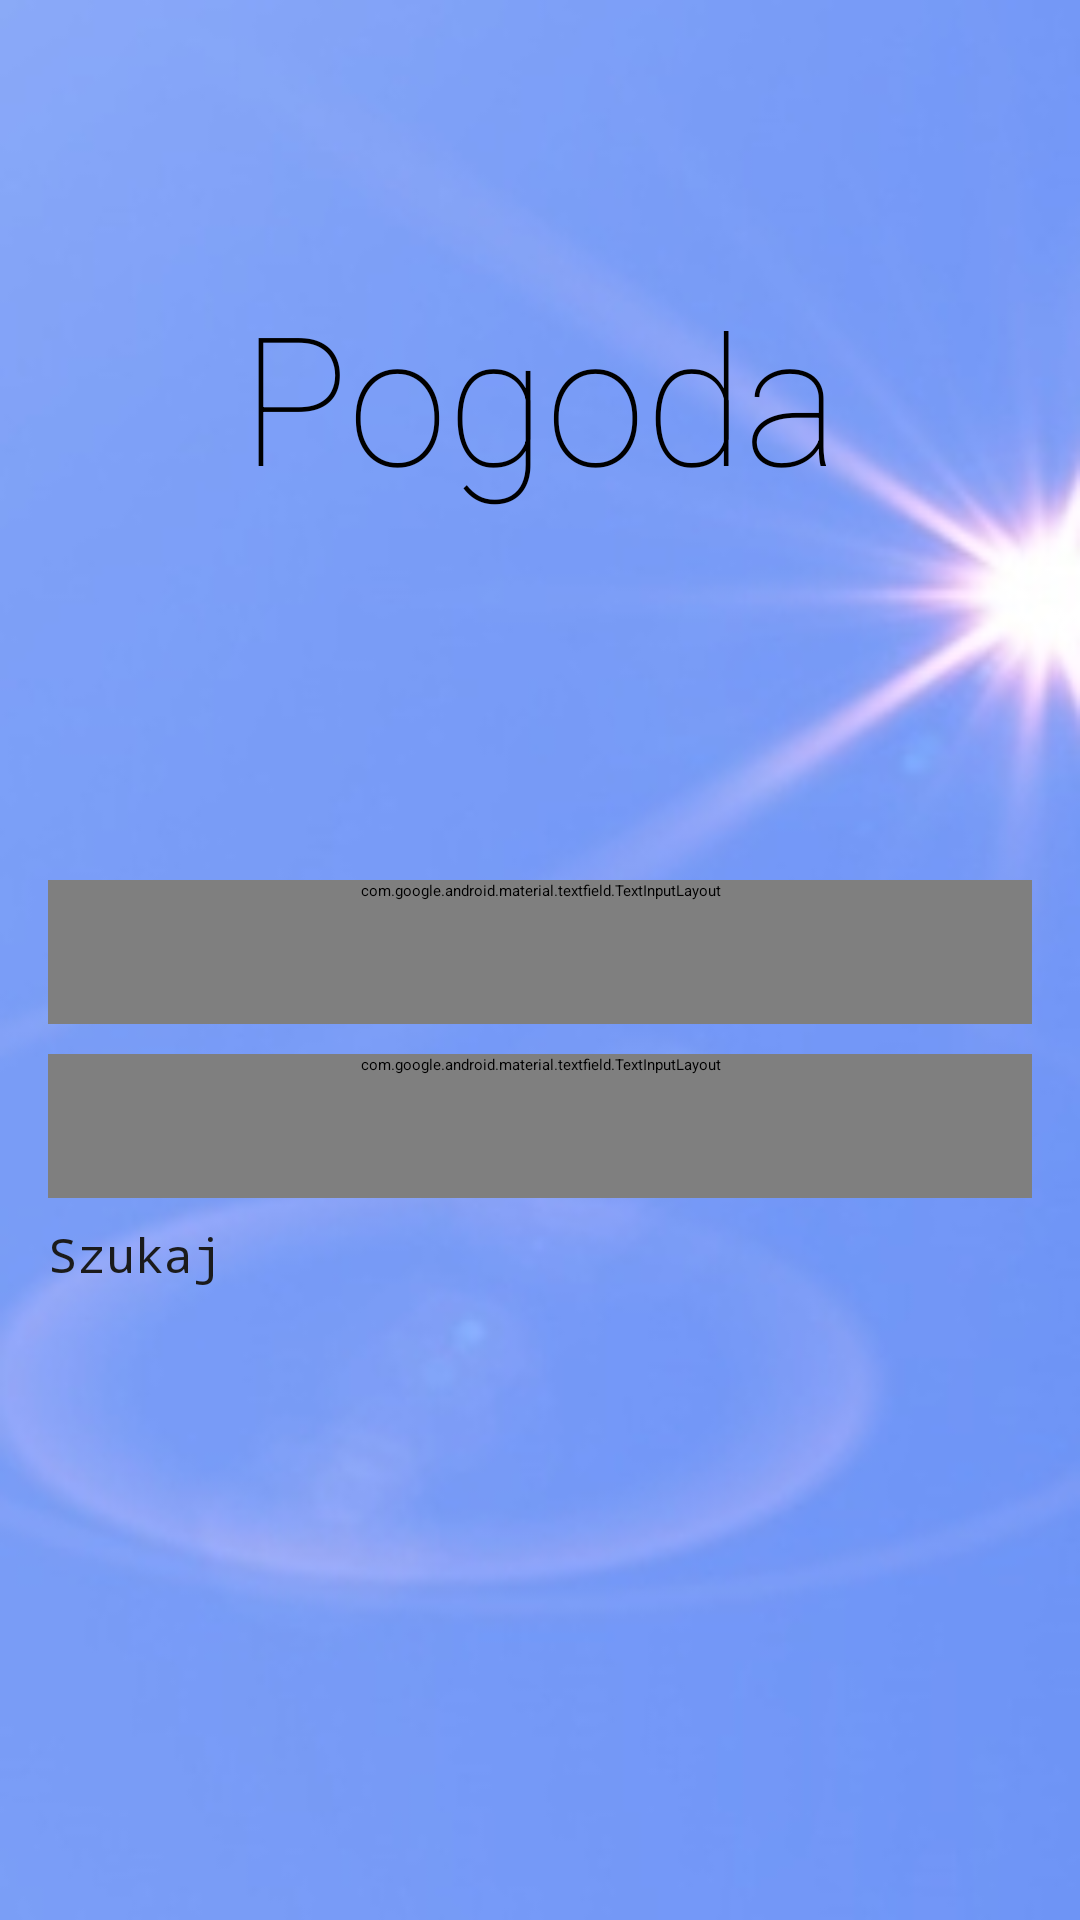

Write the Android layout XML for this screen, with the resource values it uses.
<!-- AndroidManifest.xml: application theme Theme.AppCompat.Light.NoActionBar.FullScreen -->
<!-- res/layout/activity_main.xml -->
<?xml version="1.0" encoding="utf-8"?>
<LinearLayout xmlns:android="http://schemas.android.com/apk/res/android"
    xmlns:app="http://schemas.android.com/apk/res-auto"
    xmlns:tools="http://schemas.android.com/tools"
    android:layout_width="match_parent"
    android:layout_height="match_parent"
    android:background="@drawable/background"
    android:orientation="vertical"
    android:padding="16dp"
    tools:context=".MainActivity">

    <View
        android:id="@+id/view2"
        android:layout_width="match_parent"
        android:layout_height="73dp"
        android:layout_weight="1" />

    <TextView
        android:layout_width="wrap_content"
        android:layout_height="wrap_content"
        android:layout_gravity="center"
        android:fontFamily="sans-serif-thin"
        android:text="Pogoda"
        android:textColor="#000000"
        android:textSize="60sp"
        app:layout_constraintBottom_toBottomOf="parent"
        app:layout_constraintEnd_toEndOf="parent"
        app:layout_constraintHorizontal_bias="0.579"
        app:layout_constraintStart_toStartOf="parent"
        app:layout_constraintTop_toTopOf="parent"
        app:layout_constraintVertical_bias="0.0" />

    <View
        android:layout_width="match_parent"
        android:layout_height="119dp"
        android:layout_weight="1" />

    <com.google.android.material.textfield.TextInputLayout
        android:id="@+id/etCity"
        style="@style/Widget.MaterialComponents.TextInputLayout.OutlinedBox"
        android:layout_width="match_parent"
        android:layout_height="wrap_content"
        android:layout_marginBottom="10dp"
        android:ems="10"
        android:fontFamily="monospace"
        android:hint="Miasto"
        android:includeFontPadding="false"
        android:minHeight="48dp"
        android:textColor="#1b1b1b"
        android:textColorHint="#424242"
        app:boxStrokeColor="#1b1b1b"
        app:hintTextColor="@color/black"
        >

        <com.google.android.material.textfield.TextInputEditText
            android:layout_width="match_parent"
            android:layout_height="wrap_content"
            android:imeOptions="actionDone"
            android:inputType="textCapWords" />
    </com.google.android.material.textfield.TextInputLayout>

    <com.google.android.material.textfield.TextInputLayout
        android:id="@+id/etCountry"
        style="@style/Widget.MaterialComponents.TextInputLayout.OutlinedBox"
        android:layout_width="match_parent"
        android:layout_height="wrap_content"
        android:layout_marginBottom="10dp"
        android:ems="10"
        android:fontFamily="monospace"
        android:hint="Kod pocztowy (opcjonalne)"
        android:includeFontPadding="false"
        android:inputType="textPersonName"
        android:minHeight="48dp"
        android:textColor="#1b1b1b"
        android:textColorHint="#424242"
        app:boxStrokeColor="#1b1b1b"
        app:hintTextColor="@color/black"
        >

        <com.google.android.material.textfield.TextInputEditText
            android:layout_width="match_parent"
            android:layout_height="wrap_content"
            android:imeOptions="actionDone"
            android:inputType="textCapWords" />
    </com.google.android.material.textfield.TextInputLayout>

    <Button
        android:id="@+id/btnGet"
        style="?attr/materialButtonOutlinedStyle"
        android:layout_width="match_parent"
        android:layout_height="wrap_content"
        android:layout_marginBottom="10dp"
        android:fontFamily="monospace"
        android:includeFontPadding="false"
        android:onClick="getWeatherDetails"
        android:text="Szukaj"
        android:textColor="#1b1b1b"
        android:textFontWeight="2"
        android:textSize="16sp"
        app:strokeColor="#1b1b1b"
        />

    <View
        android:layout_width="match_parent"
        android:layout_height="183dp"
        android:layout_weight="1" />
</LinearLayout>
<!-- resources referenced by this layout -->
<resources>
  <!-- drawable background: jpg bitmap (drawable, 22008 bytes) -->
  <!-- not gathered from this repository: default colours our renderer supplied (Android Studio template values) -->
  <color name="black">#FF000000</color>
</resources>
